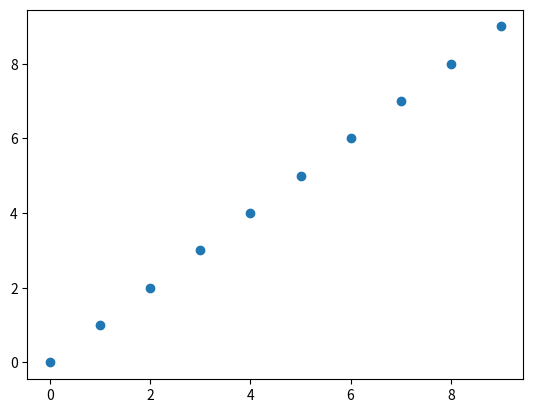

Reproduce this figure in Python.
#!/usr/bin/env python
import math
import matplotlib.pyplot as plt


# http://wiki.scipy.org/Cookbook/Matplotlib/Interactive_Plotting

class AnnoteFinder:
	"""
	callback for matplotlib to display an annotation when points are clicked on.  The
	point which is closest to the click and within xtol and ytol is identified.

	Register this function like this:

	scatter(xdata, ydata)
	af = AnnoteFinder(xdata, ydata, annotes)
	connect('button_press_event', af)
	"""

	def __init__(self, xdata, ydata, annotes, axis, xtol=None, ytol=None):
		self.data = zip(xdata, ydata, annotes)
		if xtol is None:
			xtol = ((max(xdata) - min(xdata))/float(len(xdata)))/2
		if ytol is None:
			ytol = ((max(ydata) - min(ydata))/float(len(ydata)))/2
		self.xtol = xtol
		self.ytol = ytol
		self.axis = axis
		self.drawnAnnotations = {}
		self.links = []

	def distance(self, x1, x2, y1, y2):
		return math.hypot(x1-x2, y1-y2)

	def __call__(self, event):
		if event.inaxes:
			clickX = event.xdata
			clickY = event.ydata
		if self.axis is None or self.axis==event.inaxes:
			annotes = []
			for x,y,a in self.data:
				if  clickX-self.xtol < x < clickX+self.xtol and  clickY-self.ytol < y < clickY+self.ytol :
					annotes.append((self.distance(x,clickX,y,clickY),x,y, a) )
			if annotes:
				annotes.sort()
				distance, x, y, annote = annotes[0]
				self.drawAnnote(event.inaxes, x, y, annote)
				for l in self.links:
					l.drawSpecificAnnote(annote)

	def drawAnnote(self, axis, x, y, annote):
		"""
		Draw the annotation on the plot
		"""
		if (x,y) in self.drawnAnnotations:
			markers = self.drawnAnnotations[(x,y)]
			for m in markers:
				m.set_visible(not m.get_visible())
				self.axis.figure.canvas.draw()
		else:
			t = axis.text(x,y, "(%3.2f, %3.2f) - %s"%(x,y,annote), )
			m = axis.scatter([x],[y], marker='d', c='r', zorder=100)
			self.drawnAnnotations[(x,y)] =(t,m)
			self.axis.figure.canvas.draw()

	def drawSpecificAnnote(self, annote):
		annotesToDraw = [(x,y,a) for x,y,a in self.data if a==annote]
		for x,y,a in annotesToDraw:
			self.drawAnnote(self.axis, x, y, a)


if __name__ == "__main__":
	x = range(10)
	y = range(10)
	annotes = ['a', 'b', 'c', 'd', 'e', 'f', 'g', 'h', 'i', 'j']

	fig = plt.figure()
	ax = plt.subplot()
	m = plt.scatter(x,y)
# 	af = AnnoteFinder(x,y,annotes,ax)
# 	fig.canvas.mpl_connect('button_press_event', af)
	fig.show()